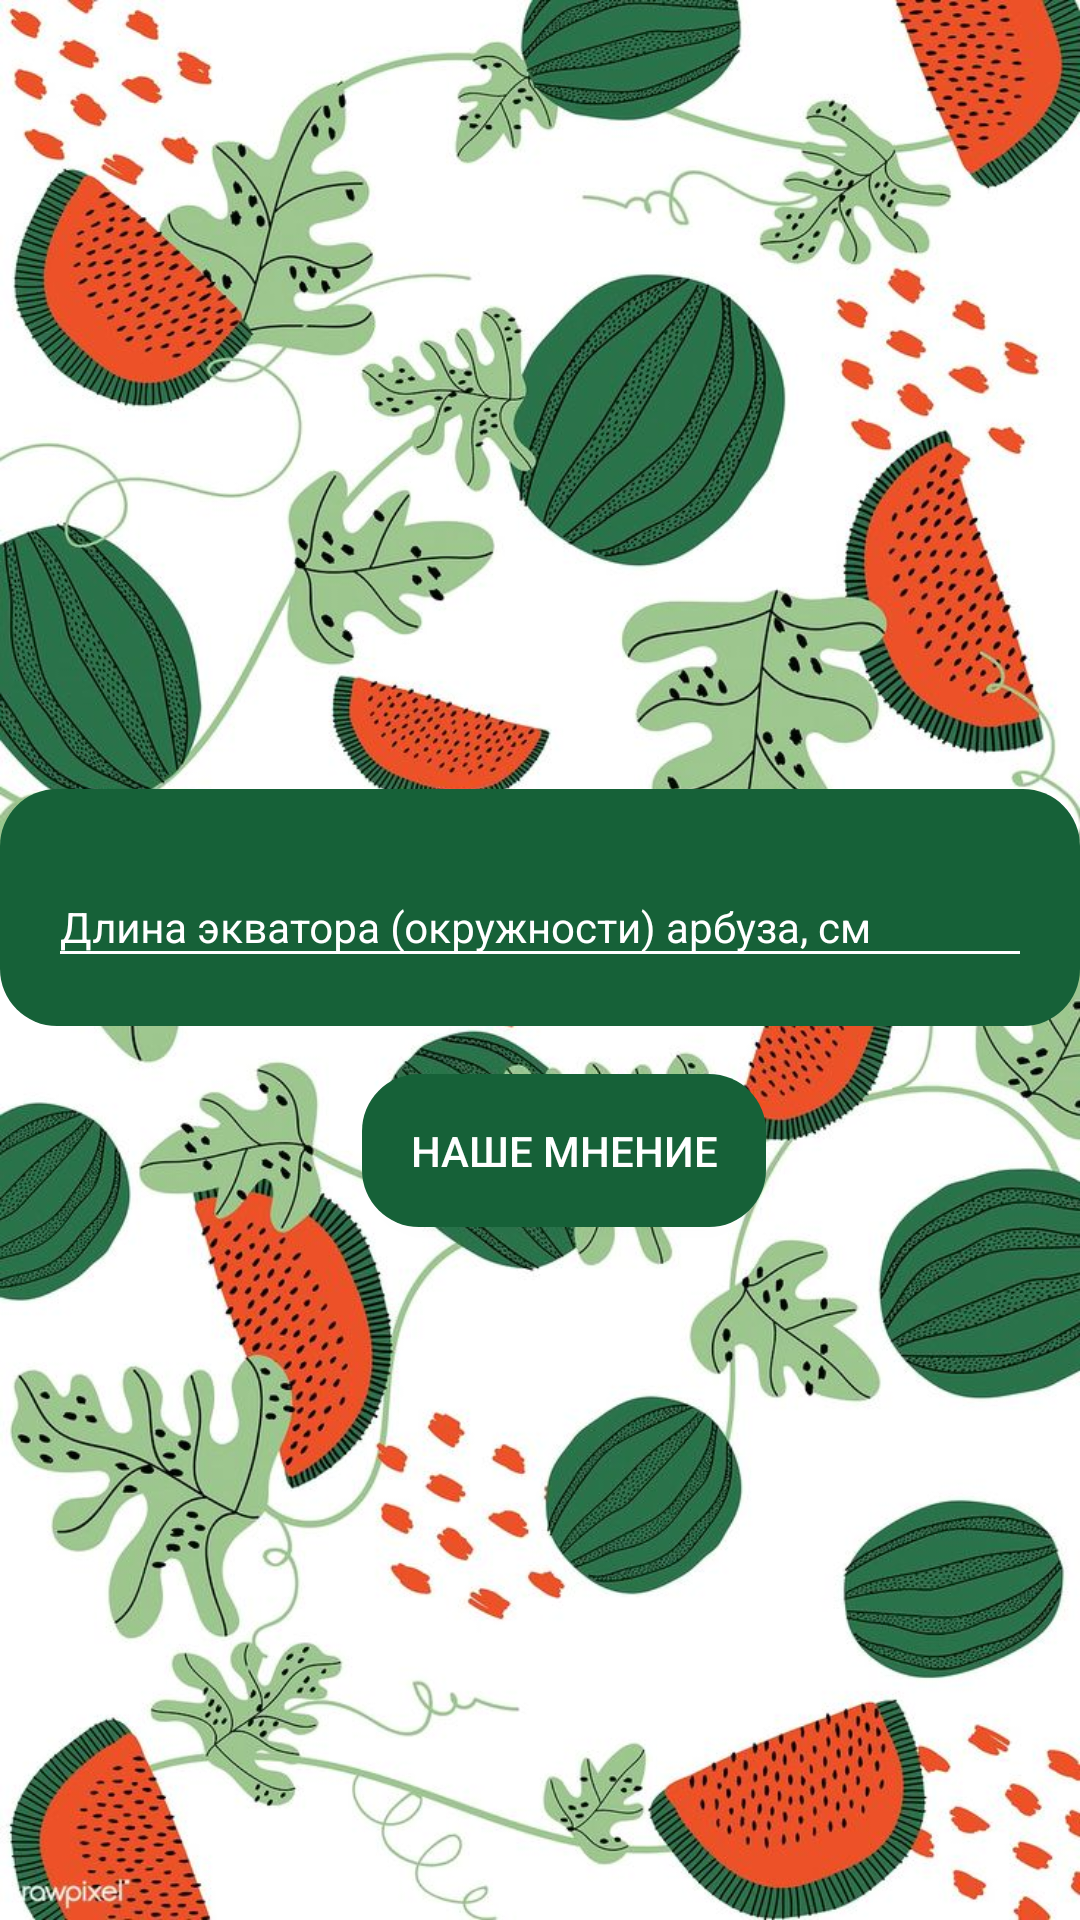

Layout XML and referenced resources for this Android screen:
<!-- AndroidManifest.xml: application theme AppTheme -->
<!-- res/layout/fragment_circle_watermelon.xml -->
<?xml version="1.0" encoding="utf-8"?>
<LinearLayout xmlns:android="http://schemas.android.com/apk/res/android"
    xmlns:tools="http://schemas.android.com/tools"
    android:layout_width="match_parent"
    android:layout_height="match_parent"
    xmlns:app="http://schemas.android.com/apk/res-auto"
    android:layout_gravity="center"
    android:background="@drawable/background"
    android:gravity="center"
    android:orientation="vertical"
    tools:context="com.byfrunze.watermelon.fragments.CircleWatermelonFragment">


    <com.google.android.material.textfield.TextInputLayout
        style="@style/myEditText"
        android:layout_width="match_parent"
        android:layout_height="wrap_content"
        android:layout_marginStart="@dimen/marginStartEnd"
        android:layout_marginTop="32dp"
        android:layout_marginEnd="@dimen/marginStartEnd"
        android:layout_marginBottom="16dp"
        android:background="@drawable/btn_draw"
        android:padding="16dp"
        android:theme="@style/myEditText">

        <EditText
            android:id="@+id/edit_text_l"
            android:layout_width="match_parent"
            android:layout_height="wrap_content"
            android:hint="Длина экватора (окружности) арбуза, см"
            android:textColor="#fff"
            android:textColorHint="#fff"
            android:maxLength="2"
            android:textSize="14sp" />

    </com.google.android.material.textfield.TextInputLayout>

    <Button
        android:id="@+id/btn_review_circle"
        android:layout_width="wrap_content"
        android:layout_height="wrap_content"
        android:layout_marginStart="8dp"
        android:background="@drawable/btn_draw"
        android:padding="16dp"
        android:text="Наше мнение"
        android:textColor="#fff" />



</LinearLayout>
<!-- resources referenced by this layout -->
<resources>
  <!-- drawable background: jpg bitmap (drawable, 185918 bytes) -->
  <!-- drawable btn_draw (drawable) -->
  <?xml version="1.0" encoding="utf-8"?>
  <shape xmlns:android="http://schemas.android.com/apk/res/android" android:shape="rectangle">
      <solid android:color="@color/watermelon"/>
      <corners android:radius="19dp" />
  
  </shape>
  <style name="myEditText" parent="Widget.Design.TextInputLayout">
          <item name="colorAccent">#fff</item>
          <item name="android:colorControlActivated">#fff</item>
          <item name="colorControlNormal">#fff</item>
          <item name="colorControlHighlight">#fff</item>
          <item name="android:textColorHint">#fff</item>
  
      </style>
  <style name="AppTheme" parent="Theme.AppCompat.Light.DarkActionBar">
          
          <item name="colorPrimary">@color/colorPrimary</item>
          <item name="colorPrimaryDark">@color/colorPrimaryDark</item>
      </style>
  <color name="watermelon">#166138</color>
  <color name="colorPrimary">#6200EE</color>
  <color name="colorPrimaryDark">#3700B3</color>
</resources>
